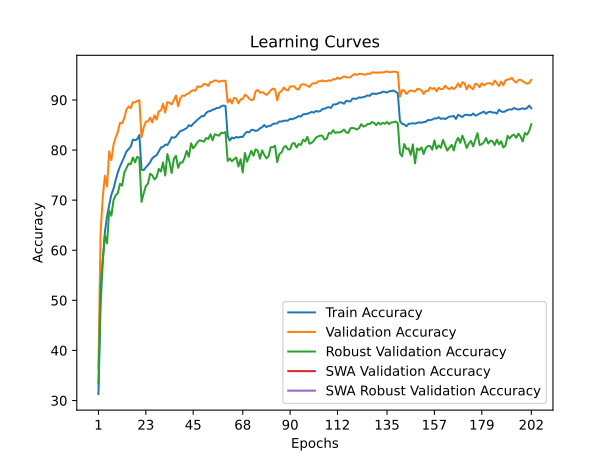

Values plotted in this chart, from the file beside it:
time; train_accuracy; train_loss; valid_accuracy; valid_loss; valid_accuracy_robust; valid_accuracy_swa; valid_accuracy_robust_swa
38,7186; 31,3050; 1,9706; 36,2800; 2,3138; 33,3793; 36,2800; 33,3793
76,6578; 49,2850; 1,6234; 63,5900; 1,3797; 52,5862; 63,5900; 52,5862
114,3788; 57,8000; 1,4553; 70,4600; 1,2578; 58,0345; 70,4600; 58,0345
152,2529; 63,6200; 1,3317; 74,8700; 1,1541; 63,0000; 74,8700; 63,0000
189,7727; 66,7675; 1,2641; 72,7200; 1,2255; 61,3448; 72,7200; 61,3448
228,4943; 69,0650; 1,2092; 79,7500; 1,0499; 67,9310; 79,7500; 67,9310
266,8824; 71,1025; 1,1714; 77,9900; 1,0970; 66,8966; 77,9900; 66,8966
305,4631; 72,2525; 1,1454; 81,1000; 1,0092; 69,9655; 81,1000; 69,9655
343,1846; 74,0150; 1,1041; 82,5200; 0,9736; 70,9655; 82,5200; 70,9655
380,9239; 75,5475; 1,0728; 83,6100; 0,9203; 71,4138; 83,6100; 71,4138
419,3171; 76,7075; 1,0438; 85,4300; 0,8931; 73,2759; 85,4300; 73,2759
458,3296; 77,6650; 1,0246; 85,3700; 0,8905; 72,8966; 85,3700; 72,8966
497,2300; 78,6675; 1,0007; 86,3700; 0,8776; 75,4828; 86,3700; 75,4828
536,6536; 79,6975; 0,9801; 88,0900; 0,8432; 76,3793; 88,0900; 76,3793
574,4152; 80,1925; 0,9594; 88,6900; 0,7992; 77,3103; 88,6900; 77,3103
613,1773; 80,6800; 0,9493; 88,3600; 0,8101; 77,1724; 88,3600; 77,1724
651,8471; 82,1100; 0,9230; 89,5600; 0,7834; 78,5172; 89,5600; 78,5172
690,4946; 81,9525; 0,9231; 89,5100; 0,7772; 77,5517; 89,5100; 77,5517
729,1315; 82,2050; 0,9175; 89,8100; 0,7680; 78,6552; 89,8100; 78,6552
767,8931; 82,9975; 0,9024; 89,9500; 0,7699; 78,3793; 89,9500; 78,3793
805,4454; 76,1175; 1,0574; 82,5900; 0,9421; 69,6552; 82,5900; 69,6552
843,2617; 75,9825; 1,0592; 84,4700; 0,9303; 71,3448; 84,4700; 71,3448
881,5001; 76,5325; 1,0434; 85,6700; 0,8882; 72,7931; 85,6700; 72,7931
919,9527; 77,0100; 1,0349; 85,7300; 0,8832; 73,3103; 85,7300; 73,3103
958,0086; 77,5575; 1,0189; 86,4800; 0,8567; 75,2759; 86,4800; 75,2759
997,1067; 78,3600; 1,0060; 85,5200; 0,8748; 74,9655; 85,5200; 74,9655
1035,7906; 78,7200; 0,9934; 86,9400; 0,8509; 74,1379; 86,9400; 74,1379
1074,3262; 78,9625; 0,9843; 86,1000; 0,8551; 74,6207; 86,1000; 74,6207
1113,1522; 79,7075; 0,9688; 87,7200; 0,8371; 76,2414; 87,7200; 76,2414
1151,3351; 80,5200; 0,9541; 87,9100; 0,8447; 75,7241; 87,9100; 75,7241
1189,0435; 80,6425; 0,9464; 89,2100; 0,7887; 77,5517; 89,2100; 77,5517
1227,3020; 81,1000; 0,9386; 87,5000; 0,8216; 74,9310; 87,5000; 74,9310
1265,1367; 81,0000; 0,9376; 89,5700; 0,7993; 79,2069; 89,5700; 79,2069
1303,0925; 81,6725; 0,9249; 89,4200; 0,8014; 77,6207; 89,4200; 77,6207
1340,9877; 82,5600; 0,9037; 89,1200; 0,7835; 75,4138; 89,1200; 75,4138
1379,0732; 82,4550; 0,9093; 89,9600; 0,7667; 78,2069; 89,9600; 78,2069
1418,0406; 82,6775; 0,8996; 90,9000; 0,7527; 78,8621; 90,9000; 78,8621
1456,1567; 83,2150; 0,8918; 88,7400; 0,8096; 76,4483; 88,7400; 76,4483
1494,0033; 83,7975; 0,8789; 90,3300; 0,7580; 77,5172; 90,3300; 77,5172
1532,4223; 83,9100; 0,8756; 90,9000; 0,7489; 77,5172; 90,9000; 77,5172
1570,4884; 84,1400; 0,8682; 90,8100; 0,7389; 78,4483; 90,8100; 78,4483
1608,3749; 84,3875; 0,8593; 91,1900; 0,7344; 79,8276; 91,1900; 79,8276
1647,0586; 84,9775; 0,8489; 91,3100; 0,7384; 78,6552; 91,3100; 78,6552
1685,0938; 84,7525; 0,8521; 91,7500; 0,7280; 81,3448; 91,7500; 81,3448
1722,6966; 85,2625; 0,8386; 91,9700; 0,7122; 80,3448; 91,9700; 80,3448
1760,5742; 85,6650; 0,8309; 91,8400; 0,7259; 80,8966; 91,8400; 80,8966
1798,8624; 86,0525; 0,8235; 92,7600; 0,6938; 81,5862; 92,7600; 81,5862
1836,5667; 86,4075; 0,8164; 92,5600; 0,7015; 81,9655; 92,5600; 81,9655
1875,0193; 86,7925; 0,8088; 92,7300; 0,6989; 81,8276; 92,7300; 81,8276
1913,1882; 86,7775; 0,8070; 93,2000; 0,6851; 81,6897; 93,2000; 81,6897
1951,2138; 87,4000; 0,7935; 93,1400; 0,6835; 82,4138; 93,1400; 82,4138
1989,9479; 87,7225; 0,7870; 92,8000; 0,6991; 82,2069; 92,8000; 82,2069
2028,1414; 87,7900; 0,7856; 93,5600; 0,6792; 83,1724; 93,5600; 83,1724
2066,2486; 88,0775; 0,7772; 93,6400; 0,6745; 81,9655; 93,6400; 81,9655
2104,2847; 88,1600; 0,7741; 93,8900; 0,6730; 83,1379; 93,8900; 83,1379
2141,7250; 88,4200; 0,7719; 93,8700; 0,6717; 83,0345; 93,8700; 83,0345
2179,4819; 88,4200; 0,7703; 93,6000; 0,6722; 82,8621; 93,6000; 82,8621
2218,0790; 88,7250; 0,7637; 93,8000; 0,6723; 83,4483; 93,8000; 83,4483
2256,0560; 88,8900; 0,7628; 93,8400; 0,6661; 83,4138; 93,8400; 83,4138
2294,1908; 88,8025; 0,7641; 93,8500; 0,6638; 83,5862; 93,8500; 83,5862
... 142 more rows
